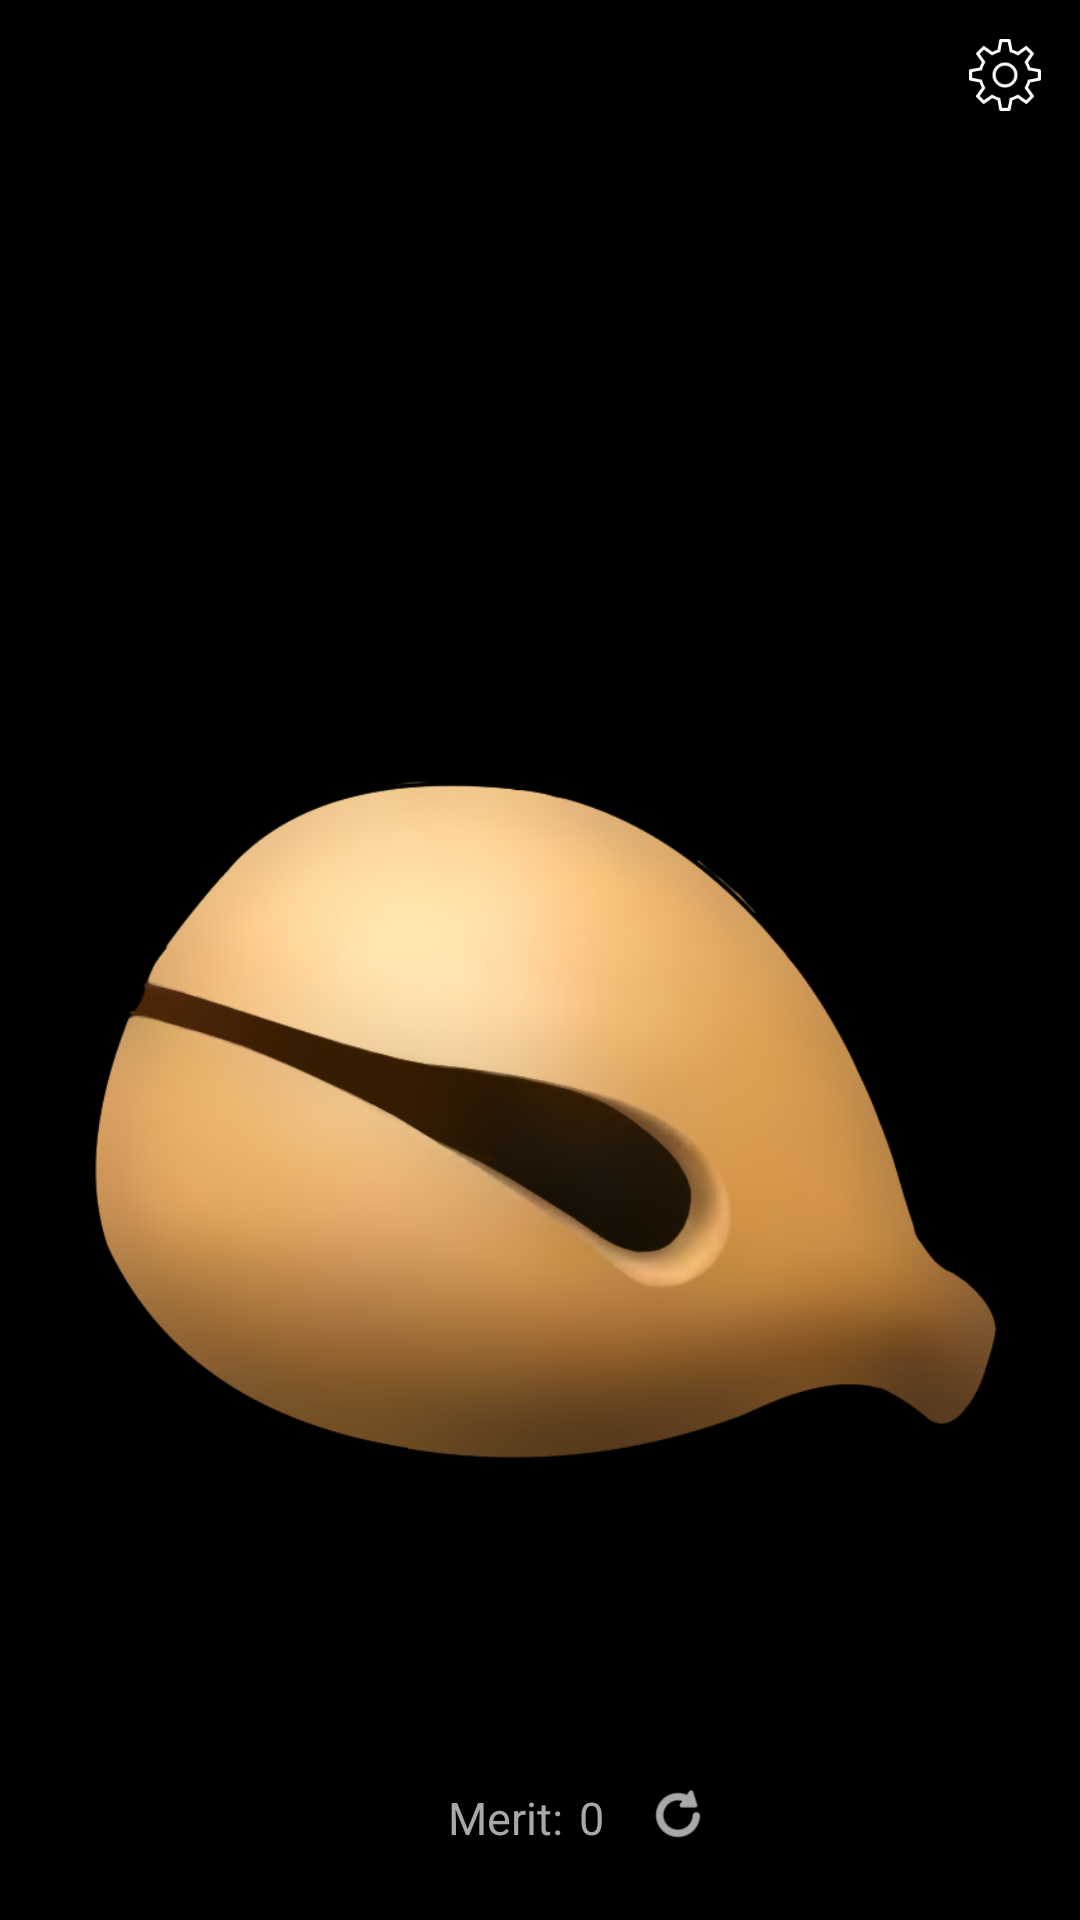

Write the Android layout XML for this screen, with the resource values it uses.
<!-- AndroidManifest.xml: application theme Theme.MUYU_U_ -->
<!-- res/layout/fragment_home.xml -->
<?xml version="1.0" encoding="utf-8"?>
<FrameLayout xmlns:android="http://schemas.android.com/apk/res/android"
    xmlns:tools="http://schemas.android.com/tools"
    android:layout_width="match_parent"
    android:layout_height="match_parent"
    xmlns:app="http://schemas.android.com/apk/res-auto"
    tools:context=".HomeFragment"
    android:id="@+id/home_fragment">

    <androidx.constraintlayout.widget.ConstraintLayout
        android:layout_width="match_parent"
        android:layout_height="match_parent"
        android:background="@color/black">

        <ImageView
            android:id="@+id/setting"
            android:layout_width="26dp"
            android:layout_height="26dp"
            android:layout_marginTop="12dp"
            android:layout_marginEnd="12dp"
            android:src="@drawable/settings"
            app:layout_constraintEnd_toEndOf="parent"
            app:layout_constraintTop_toTopOf="parent" />

        <TextView
            android:id="@+id/txtAnimation"
            android:layout_width="wrap_content"
            android:layout_height="wrap_content"
            android:textColor="@color/brown"
            android:textSize="20dp"
            app:layout_constraintLeft_toLeftOf="parent"
            app:layout_constraintRight_toRightOf="parent"
            app:layout_constraintBottom_toTopOf="@+id/pic_wooden" />

        <ImageView
            android:id="@+id/pic_wooden"
            android:layout_width="310dp"
            android:layout_height="285dp"
            android:layout_marginBottom="122dp"
            android:src="@drawable/wooden"
            app:layout_constraintBottom_toBottomOf="parent"
            app:layout_constraintEnd_toEndOf="parent"
            app:layout_constraintStart_toStartOf="parent"
            android:clickable="true"/>

        <TextView
            android:id="@+id/txt_merit"
            android:layout_width="wrap_content"
            android:layout_height="wrap_content"
            android:layout_marginTop="48dp"
            android:text="Merit: "
            android:textColor="@color/gray"
            android:textSize="15dp"
            app:layout_constraintEnd_toEndOf="parent"
            app:layout_constraintHorizontal_bias="0.47"
            app:layout_constraintStart_toStartOf="parent"
            app:layout_constraintBottom_toBottomOf="parent"
            android:layout_marginBottom="24dp" />

        <TextView
            android:id="@+id/txt_merit_num"
            android:layout_width="wrap_content"
            android:layout_height="wrap_content"
            android:layout_marginTop="48dp"
            android:text="0"
            android:textColor="@color/gray"
            android:textSize="15dp"
            app:layout_constraintEnd_toEndOf="parent"
            app:layout_constraintHorizontal_bias="0.01"
            app:layout_constraintStart_toEndOf="@+id/txt_merit"
            app:layout_constraintBottom_toBottomOf="parent"
            android:layout_marginBottom="24dp"/>

        <ImageView
            android:id="@+id/reset_merit"
            android:layout_width="22dp"
            android:layout_height="22dp"
            android:layout_marginEnd="51dp"
            android:layout_marginBottom="24dp"
            android:src="@drawable/reset"
            app:layout_constraintBottom_toBottomOf="parent"
            app:layout_constraintEnd_toEndOf="parent"
            app:layout_constraintHorizontal_bias="0.16"
            app:layout_constraintStart_toEndOf="@+id/txt_merit_num" />

    </androidx.constraintlayout.widget.ConstraintLayout>

</FrameLayout>
<!-- resources referenced by this layout -->
<resources>
  <color name="black">#FF000000</color>
  <color name="brown">#A87D57</color>
  <color name="gray">#A8A8A8</color>
  <!-- drawable reset: png bitmap (drawable, 1109 bytes) -->
  <!-- drawable settings: png bitmap (drawable, 2658 bytes) -->
  <!-- drawable wooden: png bitmap (drawable, 153057 bytes) -->
  <style name="Theme.MUYU_U_" parent="Theme.MaterialComponents.DayNight.NoActionBar">
          
          <item name="colorPrimary">@color/light_gray</item>
          <item name="colorPrimaryVariant">@color/black</item>
          <item name="colorOnPrimary">@color/white</item>
          
          <item name="colorSecondary">@color/teal_200</item>
          <item name="colorSecondaryVariant">@color/teal_700</item>
          <item name="colorOnSecondary">@color/black</item>
          
          <item name="android:statusBarColor">?attr/colorPrimaryVariant</item>
          
      </style>
  <color name="light_gray">#EAEAEA</color>
  <color name="white">#FFFFFFFF</color>
  <color name="teal_200">#FF03DAC5</color>
  <color name="teal_700">#FF018786</color>
</resources>
